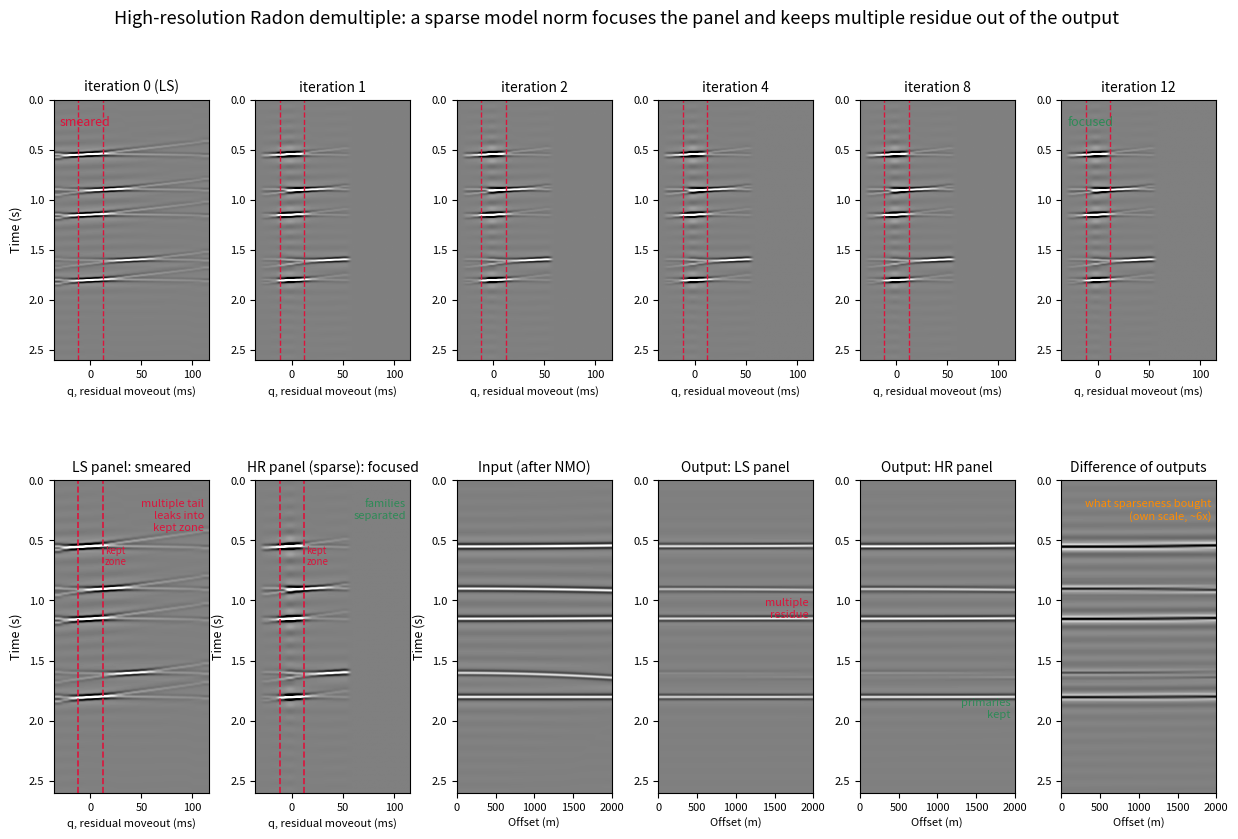

This chart was generated by the following Python code: (Note: this script raises an exception after producing the figure.)
"""Figure: high-resolution (sparse) parabolic Radon demultiple.

Top row: IRLS iteration strip.  Iteration 0 is the damped least-squares
solution: each event is smeared across neighbouring curvatures.  Each
IRLS iteration re-weights the model norm (Cauchy sparseness), so small
coefficients are crushed and large ones survive: the panel focuses while
the data fit stays good.  Every panel is shown after the same support
polish (below), so the strip compares like with like.

Bottom row: the demultiple payoff.  A mute keeps |q| <= 12 ms (primaries
after NMO) and rejects everything else.  In the smeared LS panel the
multiple's skirt reaches into the kept zone, so rejected-multiple energy
leaks back into the output.  The focused (sparse) panel separates the
families cleanly, so the mute removes the multiple without leakage.
The last panel shows the difference of the two outputs at its own
amplitude scale: the leaked multiple that sparseness removed.

Objective (Cauchy sparseness norm), solved by iteratively re-weighted
least squares (IRLS):
    J(m) = || d - L^T m ||^2 + lambda * sum_q ln(1 + |m_q|^2 / sigma^2)
Each iteration solves a damped normal system with weights
    w_q = 1 / (1 + |m_q|^2 / sigma^2)
computed from the previous iterate.  One weight per curvature q is shared
by all frequencies (energy summed over f) and lightly smoothed across q,
which keeps the sparse support consistent from frequency to frequency.

Final polish (two-stage sparse inversion): the IRLS solution selects the
*support* (curvatures with significant energy, dilated by one cell);
a last least-squares re-fit restricted to that support, with damping
inversely proportional to the IRLS energy, produces clean wavelet-shaped
events.  Without this polish the per-frequency solutions carry bin-to-bin
jitter that shows up as vertical streaking in the (q, t) panel.

Data are synthesised directly in the frequency domain,
    d(f, x) = sum_events amp * W(f) * exp(-2i*pi*f*(t0 + q*x^2)),
so every event lies exactly on a parabolic trajectory of the operator
(per-sample picking of trajectories would add timing jitter that no
Radon operator can fit).
"""

import numpy as np
import matplotlib.pyplot as plt

# --- survey and transform parameters -------------------------------------------
DT, TMAX = 0.004, 2.6            # [s] sample interval, trace length
DX, XMAX = 20.0, 2000.0          # [m] offset interval, max offset
Q_LABEL = np.arange(-36.0, 117.0, 8.0)    # residual moveout at far offset, ms
NQ = len(Q_LABEL)
BAND = (10.0, 60.0)              # [Hz] frequencies used in the inversion

# (t0 [s], residual moveout at far offset [ms], amplitude)
# three primaries (flat after NMO) + two multiples (residual moveout)
EVENTS = [(0.55, -8, 1.0), (1.15, -4, 0.9), (1.80, 0.0, 0.8),
          (0.90, 15, 0.8), (1.60, 40, 0.6)]
F_DOM = 20.0                     # [Hz] dominant frequency of the wavelet

MUTE = 12.0                      # [ms] half-width of the kept q-zone
LAM_FRAC = 1e-2                  # damping as fraction of ||G||^2 (fixed)
SIGMA_FRAC = 0.5                 # Cauchy sigma as fraction of max_q ||m(q,:)||
NITER = 12                       # IRLS iterations
SNAP_ITERS = (0, 1, 2, 4, 8, 12)  # iterations shown in the top strip
SUPPORT_THR = 0.05               # support threshold (fraction of max energy)


def ricker(f_dom, n, dt):
    """Ricker wavelet, centred at sample (n - 1) / 2."""
    t = (np.arange(n) - (n - 1) / 2) * dt
    return (1 - 2 * (np.pi * f_dom * t) ** 2) * np.exp(-(np.pi * f_dom * t) ** 2)


# --- data: synthesised in the frequency domain ---------------------------------
nt = int(TMAX / DT)
x = np.arange(0.0, XMAX + DX, DX)
nx = len(x)
freqs = np.fft.rfftfreq(nt, DT)
nf = len(freqs)
q_axis = Q_LABEL * 1e-3 / XMAX ** 2       # [s/m^2]
band = np.where((freqs >= BAND[0]) & (freqs <= BAND[1]))[0]

wav = ricker(F_DOM, 61, DT)
# spectrum re-centred at t = 0 (the time-domain wavelet starts at sample 0)
W = np.fft.rfft(wav, n=nt) * np.exp(2j * np.pi * freqs * 30 * DT)

data_f = np.zeros((nf, nx), dtype=complex)
for t0, res_ms, amp in EVENTS:
    q = res_ms * 1e-3 / XMAX ** 2
    for k in band:
        data_f[k, :] += amp * W[k] * np.exp(-2j * np.pi * freqs[k] * (t0 + q * x ** 2))
data = np.fft.irfft(data_f, n=nt, axis=0)


# --- forward operator: d(f) = L^T m(f),  L(q,x) = exp(-2i*pi*f*q*x^2) -----------
def L_op(f):
    return np.exp(-2j * np.pi * f * np.outer(q_axis, x ** 2))


# per-frequency normal systems, precomputed once
Gs, rhss, lams = [], [], []
for k in band:
    L = L_op(freqs[k])
    Gs.append(L.conj() @ L.T)                      # (NQ, NQ)
    rhss.append(L.conj() @ data_f[k, :])           # (NQ,)
    lams.append(LAM_FRAC * np.linalg.norm(Gs[-1], 2))

Ns = len(band)
I = np.eye(NQ)

# iteration 0: damped least squares (the smeared starting panel)
M = np.stack([np.linalg.solve(Gs[i] + lams[i] * I, rhss[i]) for i in range(Ns)],
             axis=1)                                # (NQ, Ns)
snaps = {0: M.copy()}

# IRLS: one Cauchy weight per curvature, shared by all frequencies
for it in range(1, NITER + 1):
    energy_q = np.sum(np.abs(M) ** 2, axis=1)       # model energy per q
    sigma = SIGMA_FRAC * np.sqrt(energy_q.max()) + 1e-30
    w = 1.0 / (1.0 + energy_q / sigma ** 2)         # large m -> small damping
    w = 0.25 * w[:-2] + 0.5 * w[1:-1] + 0.25 * w[2:]   # smooth across q
    w = np.concatenate([[w[0]], w, [w[-1]]])
    M = np.stack([np.linalg.solve(Gs[i] + lams[i] * np.diag(w), rhss[i])
                  for i in range(Ns)], axis=1)
    if it in SNAP_ITERS:
        snaps[it] = M.copy()


# --- support polish: IRLS picks the support, restricted LS cleans it -----------
def polish(Mraw):
    """Restrict to the IRLS support and re-fit with inverse-energy damping."""
    energy_q = np.sum(np.abs(Mraw) ** 2, axis=1)
    core = set(np.where(energy_q > SUPPORT_THR * energy_q.max())[0])
    for j in range(1, NQ - 1):                     # plateau-tolerant maxima
        if energy_q[j] >= energy_q[j - 1] and energy_q[j] >= energy_q[j + 1]:
            core.add(j)
    sup = set()
    for a in core:                                 # dilate by one cell
        sup |= {a - 1, a, a + 1}
    active = np.array(sorted(sup & set(range(NQ))))
    out = np.zeros_like(Mraw)
    for i in range(Ns):
        Ga = Gs[i][np.ix_(active, active)]
        # light damping where IRLS put energy, heavy where it did not
        dq = lams[i] * energy_q.max() / (energy_q[active] + 0.1 * energy_q.max())
        out[active, i] = np.linalg.solve(Ga + np.diag(dq), rhss[i][active])
    return out


# polish every IRLS state (iteration 0 stays the plain damped LS):
# the polish is part of the sparse pipeline, not of the LS reference
snaps = {it: (polish(s) if it > 0 else s) for it, s in snaps.items()}
M_ls, M_hr = snaps[0], snaps[NITER]


# --- helpers -------------------------------------------------------------------
def panel_to_time(Mf):
    """(q, f) model panel -> (q, t) panel for display."""
    full = np.zeros((NQ, nt), dtype=complex)
    full[:, band] = Mf
    return np.fft.irfft(full, n=nt, axis=1)


def recon(Mf):
    """Model panel -> data gather (band-limited)."""
    d = np.zeros((nf, nx), dtype=complex)
    for i, k in enumerate(band):
        d[k, :] = L_op(freqs[k]).T @ Mf[:, i]
    return np.fft.irfft(d, n=nt, axis=0)


def mute_and_recon(Mf):
    keep = np.abs(Q_LABEL) <= MUTE
    return recon(np.where(keep[:, None], Mf, 0.0))


# --- QC numbers (printed for reproducibility) -----------------------------------
rms = lambda a: float(np.sqrt(np.mean(a ** 2)))
rd = rms(data)
out_ls = mute_and_recon(M_ls)
out_hr = mute_and_recon(M_hr)
diff = out_ls - out_hr
mult_f = np.zeros((nf, nx), dtype=complex)
for t0, res_ms, amp in EVENTS[3:]:
    q = res_ms * 1e-3 / XMAX ** 2
    for k in band:
        mult_f[k, :] += amp * W[k] * np.exp(-2j * np.pi * freqs[k] * (t0 + q * x ** 2))
mult = np.fft.irfft(mult_f, n=nt, axis=0)
win = slice(int(0.78 / DT), int(1.06 / DT))        # around the first multiple
print(f"data fit:  LS {rms(data - recon(M_ls)) / rd * 100:.1f}%  "
      f"HR {rms(data - recon(M_hr)) / rd * 100:.1f}% residual")
print(f"LS-vs-HR output difference near first multiple: "
      f"{rms(diff[win]) / rms(mult[win]) * 100:.0f}% of the multiple")

# --- figure ---------------------------------------------------------------------
fig = plt.figure(figsize=(15, 9))
gs = fig.add_gridspec(2, 6, height_ratios=(1.0, 1.2), hspace=0.42, wspace=0.30)

pt = panel_to_time(M_ls)
pth = panel_to_time(M_hr)
v = np.percentile(np.abs(data), 99)          # clip for gathers
vp = np.percentile(np.abs(pt), 99)           # clip for panels (LS reference)
qext = [Q_LABEL[0], Q_LABEL[-1], TMAX, 0.0]
xext = [0, XMAX, TMAX, 0.0]

# top row: IRLS iteration strip
for i, it in enumerate(SNAP_ITERS):
    ax = fig.add_subplot(gs[0, i])
    ax.imshow(panel_to_time(snaps[it]).T, extent=qext, aspect="auto",
              cmap="gray", vmin=-vp, vmax=vp)
    ax.set_title(f"iteration {it}" + (" (LS)" if it == 0 else ""), fontsize=10)
    ax.set_xlabel("q, residual moveout (ms)", fontsize=8)
    ax.tick_params(labelsize=8)
    ax.axvline(-MUTE, color="crimson", ls="--", lw=1.0)
    ax.axvline(MUTE, color="crimson", ls="--", lw=1.0)
    if i == 0:
        ax.set_ylabel("Time (s)", fontsize=9)
        ax.text(0.04, 0.94, "smeared", transform=ax.transAxes,
                fontsize=9, va="top", color="crimson")
    if it == SNAP_ITERS[-1]:
        ax.text(0.04, 0.94, "focused", transform=ax.transAxes,
                fontsize=9, va="top", color="seagreen")

# bottom row: panels, input, outputs, difference
ax_ls = fig.add_subplot(gs[1, 0])
ax_ls.imshow(pt.T, extent=qext, aspect="auto", cmap="gray", vmin=-vp, vmax=vp)
ax_ls.set_title("LS panel: smeared", fontsize=10)
ax_ls.text(0.97, 0.94, "multiple tail\nleaks into\nkept zone", transform=ax_ls.transAxes,
           ha="right", va="top", fontsize=8, color="crimson")

ax_hr = fig.add_subplot(gs[1, 1])
ax_hr.imshow(pth.T, extent=qext, aspect="auto", cmap="gray", vmin=-vp, vmax=vp)
ax_hr.set_title("HR panel (sparse): focused", fontsize=10)
ax_hr.text(0.97, 0.94, "families\nseparated", transform=ax_hr.transAxes,
           ha="right", va="top", fontsize=8, color="seagreen")

for ax in (ax_ls, ax_hr):
    ax.axvline(-MUTE, color="crimson", ls="--", lw=1.2)
    ax.axvline(MUTE, color="crimson", ls="--", lw=1.2)
    ax.text(MUTE + 2, 0.72, "kept\nzone", fontsize=7, color="crimson", va="bottom")
    ax.set_ylabel("Time (s)", fontsize=9)
    ax.set_xlabel("q, residual moveout (ms)", fontsize=8)
    ax.tick_params(labelsize=8)

ax_in = fig.add_subplot(gs[1, 2])
ax_in.imshow(data, extent=xext, aspect="auto", cmap="gray", vmin=-v, vmax=v)
ax_in.set_title("Input (after NMO)", fontsize=10)
ax_in.set_xlabel("Offset (m)", fontsize=8)

ax_out_ls = fig.add_subplot(gs[1, 3])
ax_out_ls.imshow(out_ls, extent=xext, aspect="auto", cmap="gray", vmin=-v, vmax=v)
ax_out_ls.set_title("Output: LS panel", fontsize=10)
ax_out_ls.text(0.97, 0.56, "multiple\nresidue", transform=ax_out_ls.transAxes,
               ha="right", fontsize=8, color="crimson")
ax_out_ls.set_xlabel("Offset (m)", fontsize=8)

ax_out_hr = fig.add_subplot(gs[1, 4])
ax_out_hr.imshow(out_hr, extent=xext, aspect="auto", cmap="gray", vmin=-v, vmax=v)
ax_out_hr.set_title("Output: HR panel", fontsize=10)
ax_out_hr.text(0.97, 0.24, "primaries\nkept", transform=ax_out_hr.transAxes,
               ha="right", fontsize=8, color="seagreen")
ax_out_hr.set_xlabel("Offset (m)", fontsize=8)

ax_diff = fig.add_subplot(gs[1, 5])
scale = np.percentile(np.abs(data), 99.5) / max(np.percentile(np.abs(diff), 99.5), 1e-12)
ax_diff.imshow(diff, extent=xext, aspect="auto", cmap="gray",
               vmin=-np.percentile(np.abs(diff), 99.5),
               vmax=np.percentile(np.abs(diff), 99.5))
ax_diff.set_title("Difference of outputs", fontsize=10)
ax_diff.text(0.97, 0.94, f"what sparseness bought\n(own scale, ~{scale:.0f}x)",
             transform=ax_diff.transAxes, ha="right", va="top",
             fontsize=8, color="darkorange")
ax_diff.set_xlabel("Offset (m)", fontsize=8)

for ax in (ax_in, ax_out_ls, ax_out_hr, ax_diff):
    ax.set_ylabel("")
    ax.tick_params(labelsize=8)
ax_in.set_ylabel("Time (s)", fontsize=9)

fig.suptitle("High-resolution Radon demultiple: a sparse model norm focuses the "
             "panel and keeps multiple residue out of the output", fontsize=13)
fig.savefig("figures/term02_lec03/term02_lec03_highres_radon.png",
            dpi=150, bbox_inches="tight")
print("saved figures/term02_lec03/term02_lec03_highres_radon.png")
